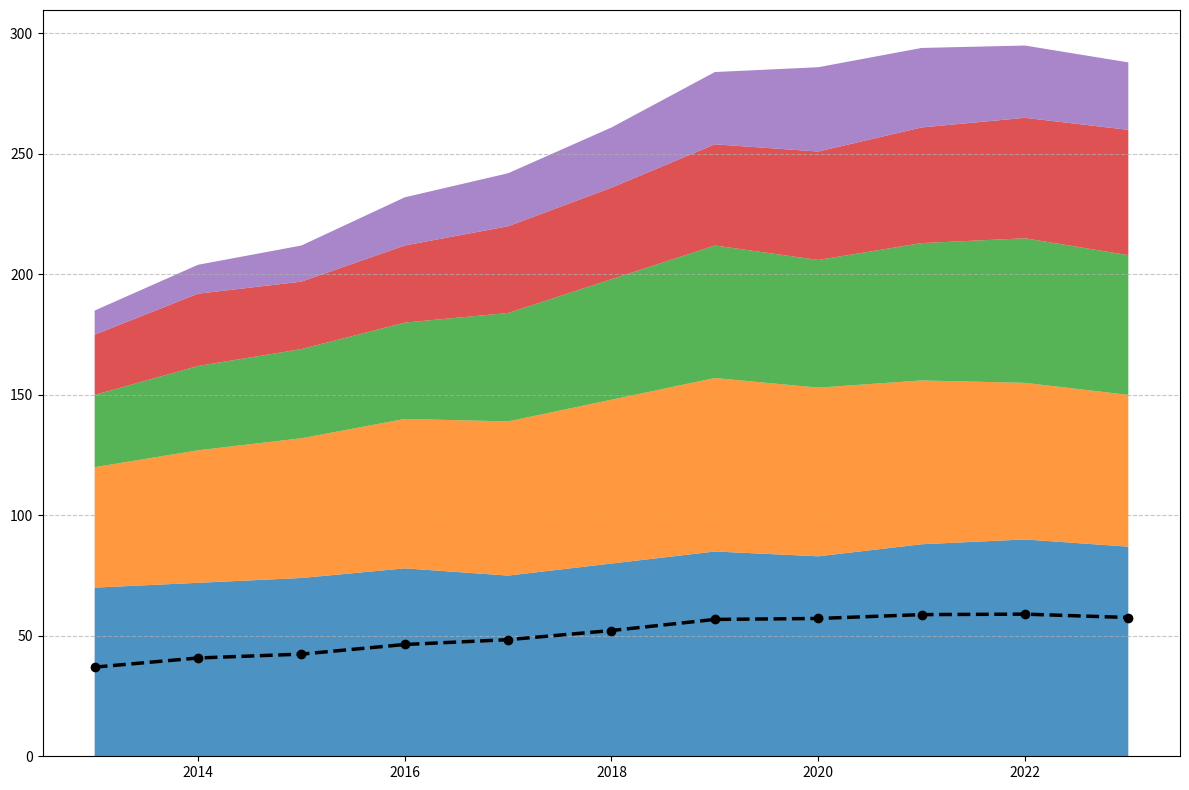

The script that saved this image:
import matplotlib.pyplot as plt
import numpy as np

# Data setup
years = np.arange(2013, 2024)
epic_fantasy = np.array([70, 72, 74, 78, 75, 80, 85, 83, 88, 90, 87])
urban_fantasy = np.array([50, 55, 58, 62, 64, 68, 72, 70, 68, 65, 63])
dark_fantasy = np.array([30, 35, 37, 40, 45, 50, 55, 53, 57, 60, 58])
historical_fantasy = np.array([25, 30, 28, 32, 36, 38, 42, 45, 48, 50, 52])
romantic_fantasy = np.array([10, 12, 15, 20, 22, 25, 30, 35, 33, 30, 28])

# Calculate average popularity
average_popularity = (epic_fantasy + urban_fantasy + dark_fantasy + historical_fantasy + romantic_fantasy) / 5

# Plot creation
fig, ax = plt.subplots(figsize=(12, 8))

# Stacked area chart
ax.stackplot(years, epic_fantasy, urban_fantasy, dark_fantasy, historical_fantasy, romantic_fantasy,
             colors=['#1f77b4', '#ff7f0e', '#2ca02c', '#d62728', '#9467bd'],
             alpha=0.8)

# Overlay line plot for average popularity
ax.plot(years, average_popularity, color='black', linewidth=2.5, linestyle='--', marker='o')

# Additional styling
ax.grid(True, axis='y', linestyle='--', alpha=0.7)

# Improving the layout
plt.tight_layout()

# Display the plot
plt.show()
